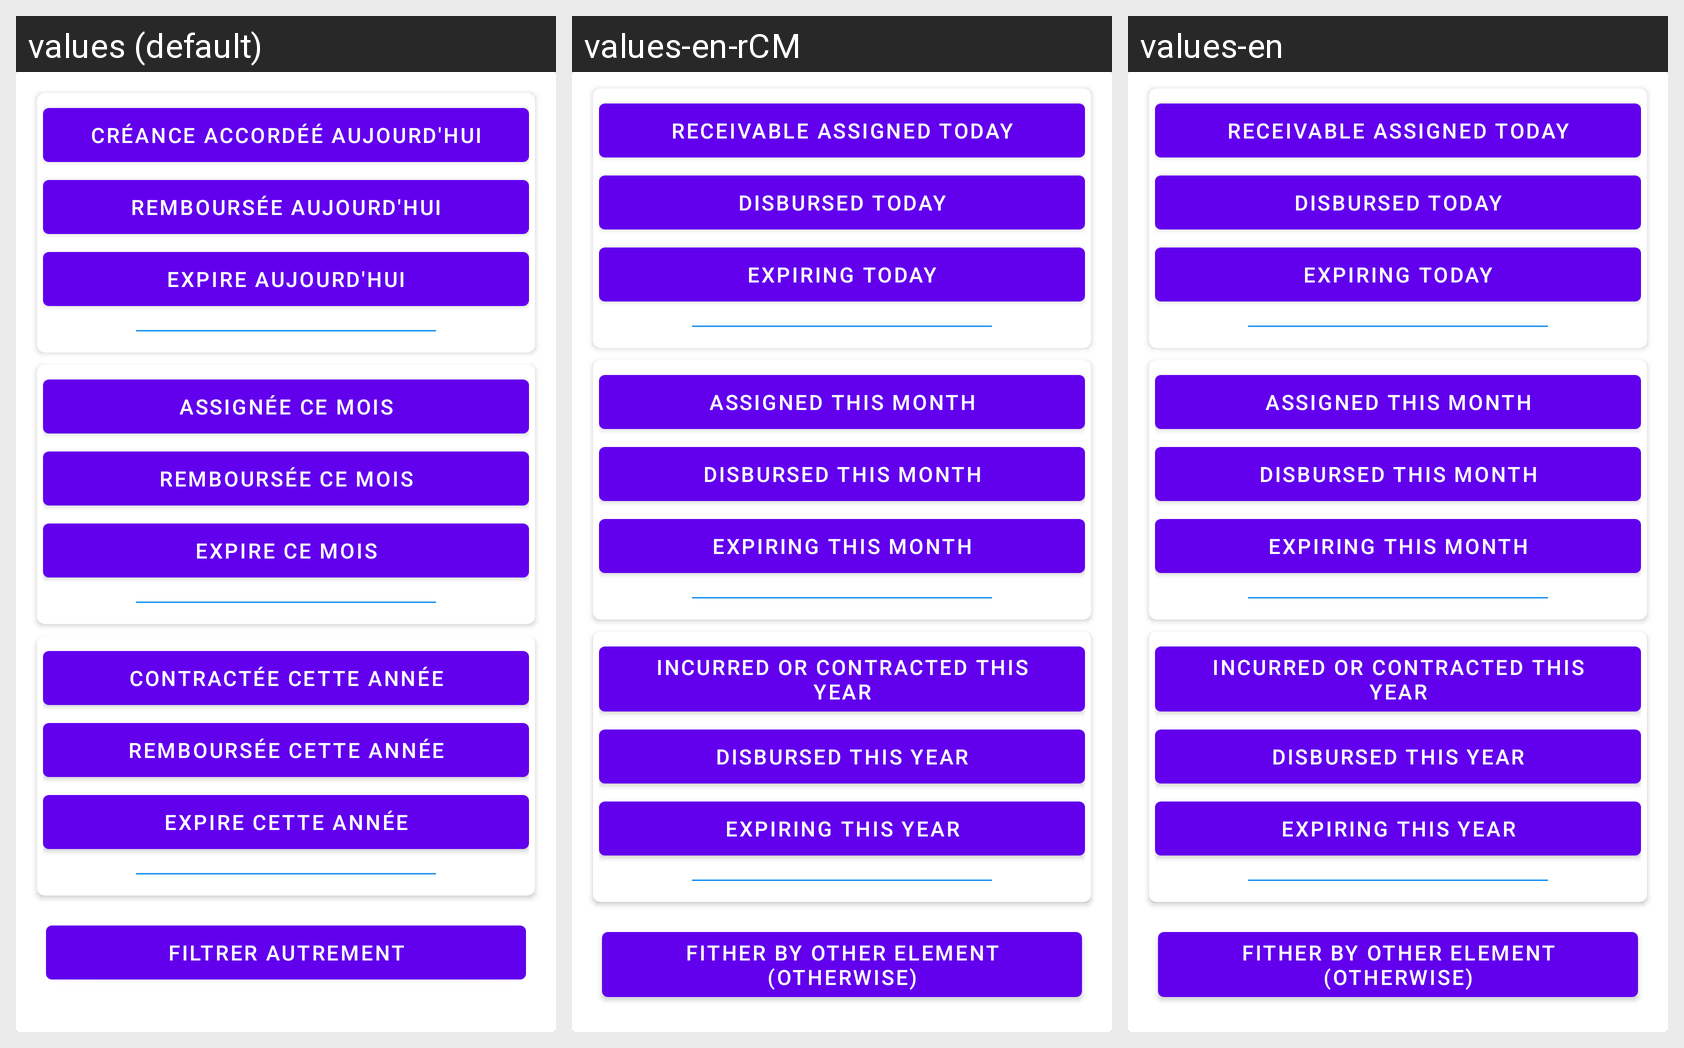

For this localized Android screen grid, give each drawn string resource with its value in every locale shown.
Android screen res/layout/fragment_bottom_sheet_more_receivable_menu.xml rendered under 3 locales, left to right: values (default), values-en-rCM, values-en. Device: Nexus 5 (rendered at 1080×1920; each locale shown at half size, 540×960, under a caption strip naming it); theme AppTheme.
Strings drawn on this screen, with the default value and each locale's value (text and hints the layout hard-codes, and strings that could not be matched under every locale, appear in the picture but are not listed):

receivable_assigned_today
  values: Créance accordéé aujourd'hui
  values-en-rCM: Receivable assigned today
  values-en: Receivable assigned today

disbursed_today
  values: Remboursée aujourd'hui
  values-en-rCM: Disbursed today
  values-en: Disbursed today

expire_today
  values: Expire aujourd'hui
  values-en-rCM: Expiring today
  values-en: Expiring today

assigned_this_month
  values: Assignée ce mois
  values-en-rCM: Assigned this month
  values-en: Assigned this month

disbursed_this_month
  values: Remboursée ce mois
  values-en-rCM: Disbursed this month
  values-en: Disbursed this month

expires_this_month
  values: Expire ce mois
  values-en-rCM: Expiring this month
  values-en: Expiring this month

incurred_this_year
  values: Contractée cette année
  values-en-rCM: Incurred or contracted this year
  values-en: Incurred or contracted this year

disbursed_this_year
  values: Remboursée cette année
  values-en-rCM: Disbursed this year
  values-en: Disbursed this year

expire_this_year
  values: Expire cette année
  values-en-rCM: Expiring this year
  values-en: Expiring this year

filter_otherwise
  values: Filtrer autrement
  values-en-rCM: Fither by other element (otherwise)
  values-en: Fither by other element (otherwise)
